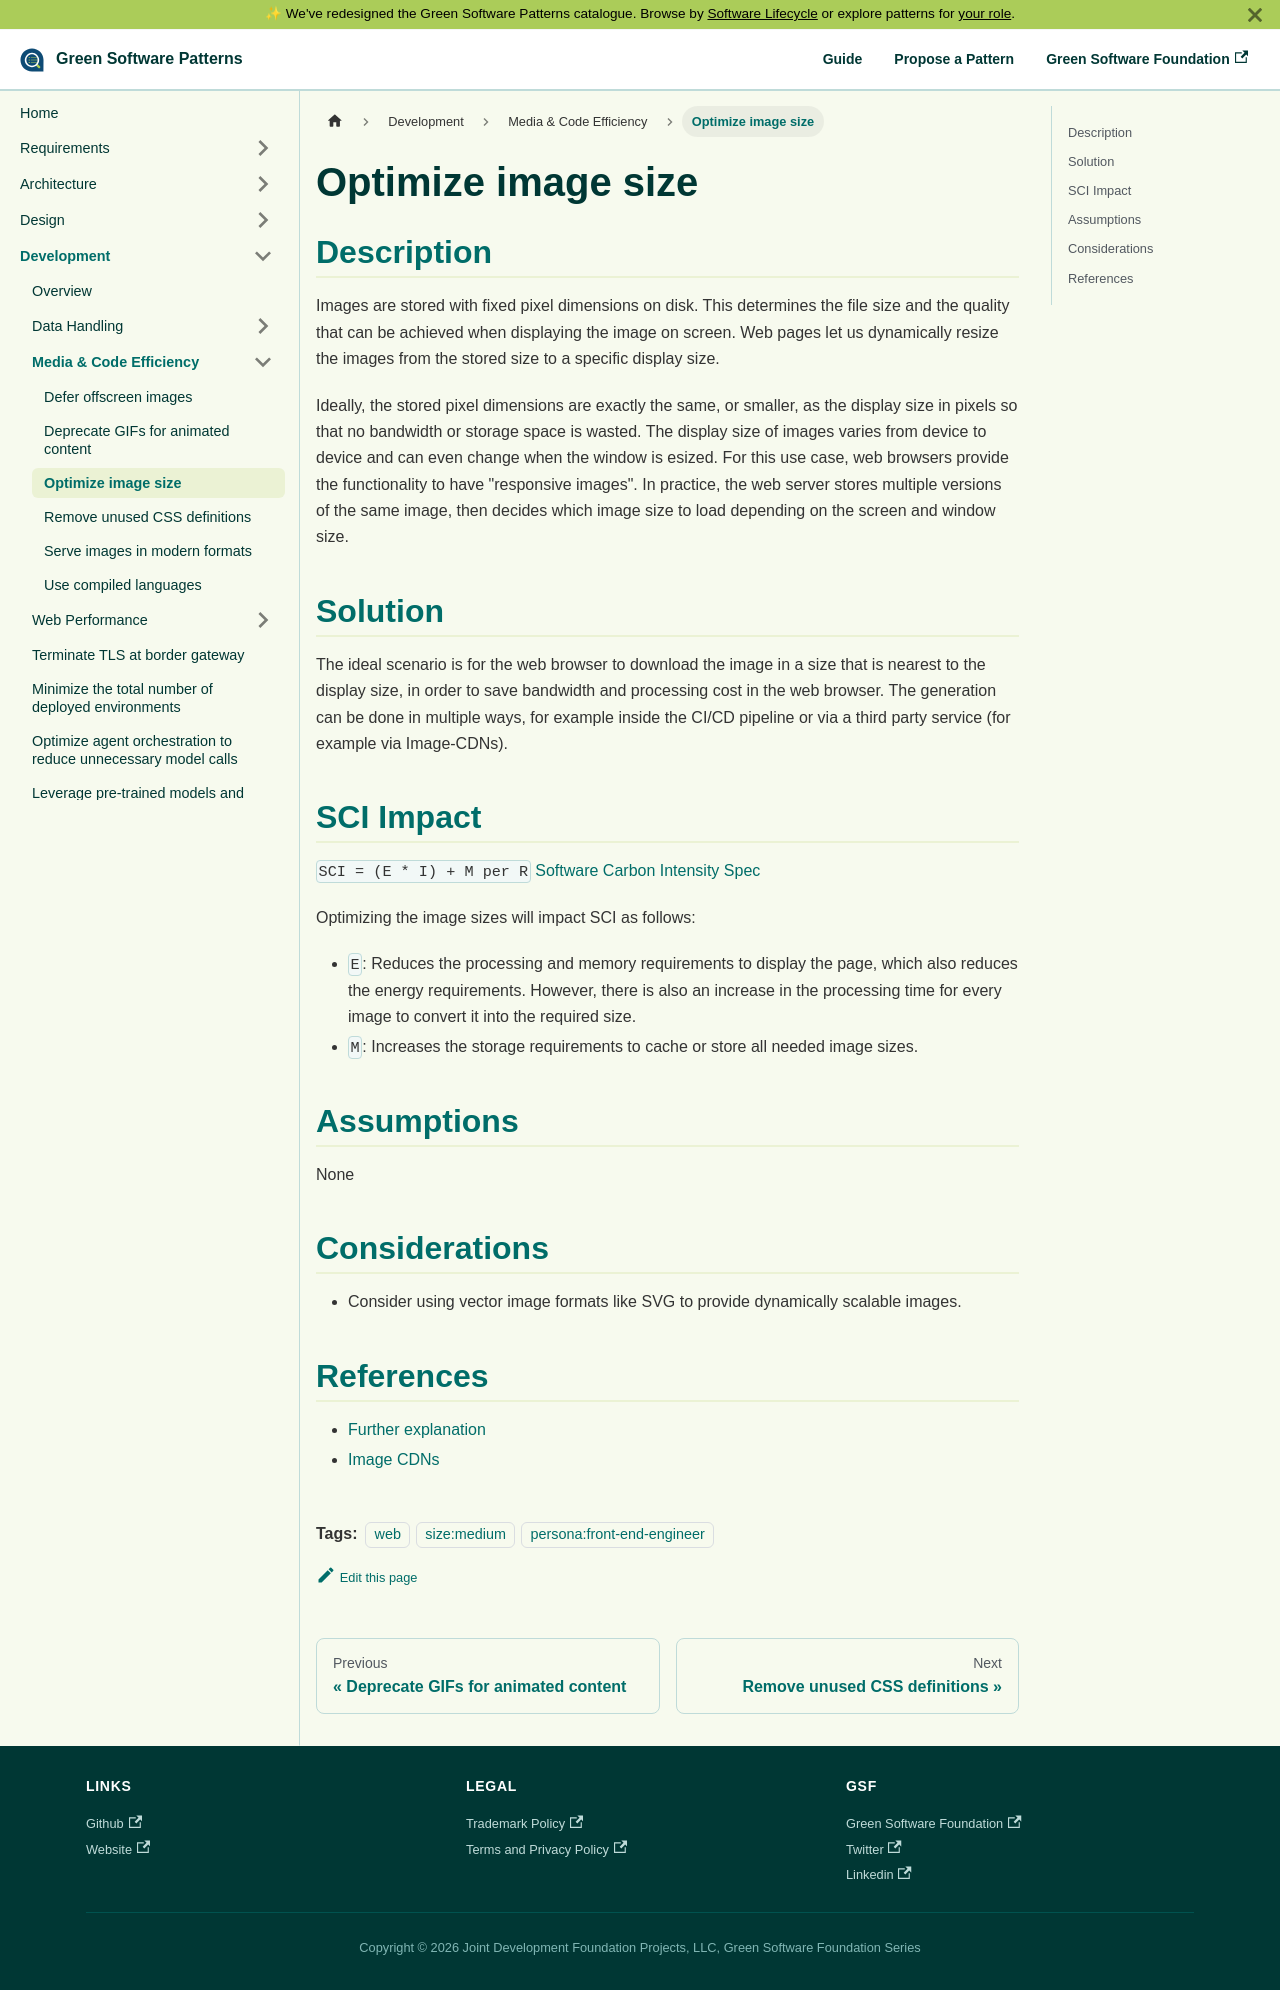

repository: Green-Software-Foundation/patterns · page: development/media-and-code-efficiency/properly-sized-images/index.html · generator: docusaurus

---
version: 1.0
submitted_by: markus-ntt-seidl
published_date: 2022-11-10
category: web
description: Ideally, the stored pixel dimensions are exactly the same, or smaller, as the display size in pixels so that no bandwidth or storage space is wasted.
tags: 
 - web
 - size:medium
 - persona:front-end-engineer
---

# Optimize image size

## Description

Images are stored with fixed pixel dimensions on disk. This determines the file size and the quality that can be achieved when displaying the image on screen. Web pages let us dynamically resize the images from the stored size to a specific display size. 

Ideally, the stored pixel dimensions are exactly the same, or smaller, as the display size in pixels so that no bandwidth or storage space is wasted. 
The display size of images varies from device to device and can even change when the window is esized. For this use case, web browsers provide the functionality to have "responsive images". In practice, the web server stores multiple versions of the same image, then decides which image size to load depending on the screen and window size. 

## Solution

The ideal scenario is for the web browser to download the image in a size that is nearest to the display size, in order to save bandwidth and processing cost in the web browser. The generation can be done in multiple ways, for example inside the CI/CD pipeline or via a third party service (for example via Image-CDNs).

## SCI Impact

`SCI = (E * I) + M per R`
[Software Carbon Intensity Spec](https://grnsft.org/sci)

Optimizing the image sizes will impact SCI as follows:

- `E`: Reduces the processing and memory requirements to display the page, which also reduces the energy requirements. However, there is also an increase in the processing time for every image to convert it into the required size.
- `M`: Increases the storage requirements to cache or store all needed image sizes.

## Assumptions

None

## Considerations

- Consider using vector image formats like SVG to provide dynamically scalable images.

## References

- [Further explanation](https://web.dev/uses-responsive-images/)
- [Image CDNs](https://web.dev/image-cdns/)
